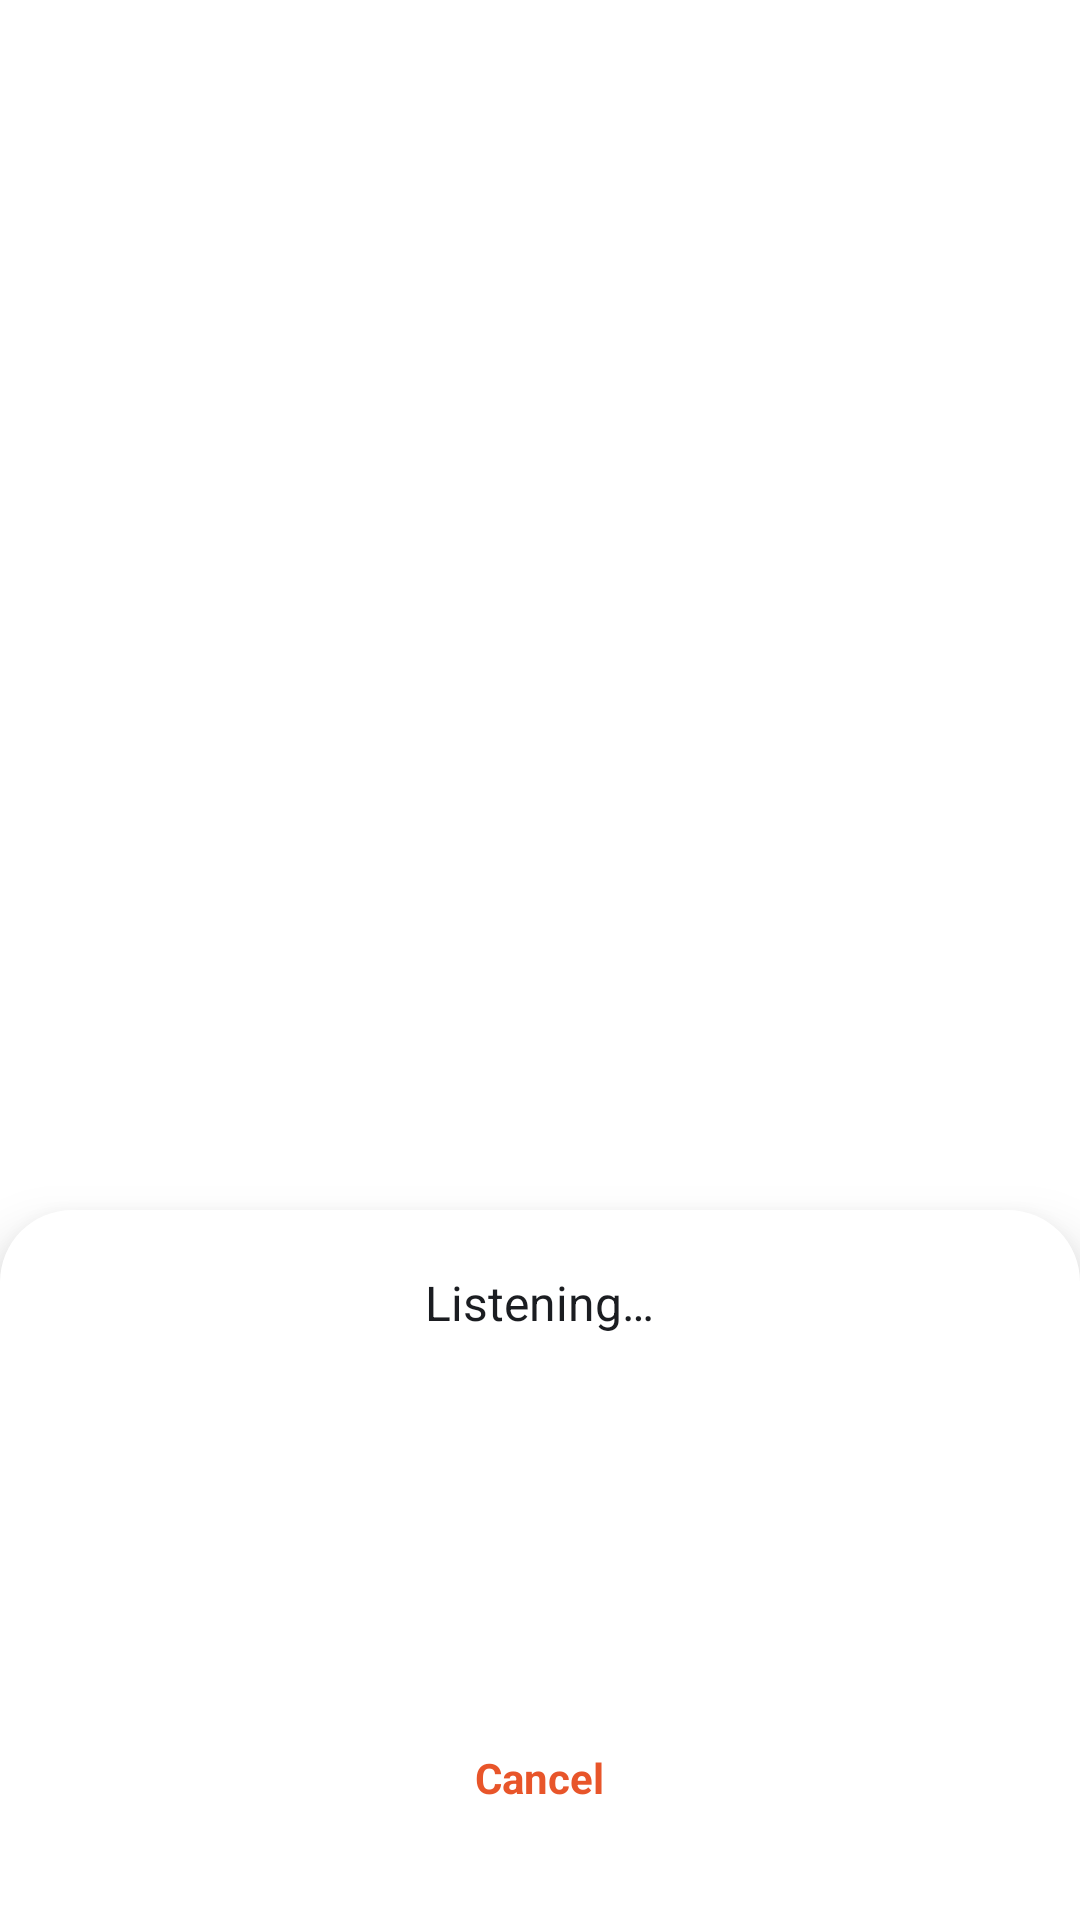

Produce the Android XML layout that renders to this screen, including the resource entries it uses.
<!-- AndroidManifest.xml: activity theme Theme.Murmur.Panel -->
<!-- res/layout/mic_panel.xml -->
<?xml version="1.0" encoding="utf-8"?>
<FrameLayout xmlns:android="http://schemas.android.com/apk/res/android"
    android:layout_width="match_parent"
    android:layout_height="match_parent">

    <LinearLayout
        android:layout_width="match_parent"
        android:layout_height="wrap_content"
        android:layout_gravity="bottom"
        android:background="@drawable/panel_background"
        android:elevation="12dp"
        android:gravity="center_horizontal"
        android:orientation="vertical"
        android:paddingTop="20dp"
        android:paddingBottom="28dp">

        <TextView
            android:id="@+id/panel_status"
            android:layout_width="wrap_content"
            android:layout_height="wrap_content"
            android:text="@string/listening_start"
            android:textColor="@color/text"
            android:textSize="16sp" />

        <FrameLayout
            android:layout_width="120dp"
            android:layout_height="120dp"
            android:layout_marginTop="8dp">

            <View
                android:id="@+id/panel_level"
                android:layout_width="84dp"
                android:layout_height="84dp"
                android:layout_gravity="center"
                android:alpha="0.3"
                android:background="@drawable/mic_button" />

            <FrameLayout
                android:id="@+id/panel_stop"
                android:layout_width="84dp"
                android:layout_height="84dp"
                android:layout_gravity="center"
                android:background="@drawable/mic_button"
                android:clickable="true"
                android:contentDescription="@string/panel_stop"
                android:focusable="true">

                <ImageView
                    android:layout_width="40dp"
                    android:layout_height="40dp"
                    android:layout_gravity="center"
                    android:importantForAccessibility="no"
                    android:src="@drawable/ic_stop" />
            </FrameLayout>
        </FrameLayout>

        <TextView
            android:id="@+id/panel_cancel"
            android:layout_width="wrap_content"
            android:layout_height="wrap_content"
            android:background="?android:attr/selectableItemBackground"
            android:clickable="true"
            android:focusable="true"
            android:padding="10dp"
            android:text="@string/panel_cancel"
            android:textColor="@color/accent"
            android:textStyle="bold" />
    </LinearLayout>
</FrameLayout>
<!-- resources referenced by this layout -->
<resources>
  <color name="accent">#E8552A</color>
  <color name="text">#1B1D21</color>
  <!-- drawable ic_stop (drawable) -->
  <vector xmlns:android="http://schemas.android.com/apk/res/android"
      android:width="36dp" android:height="36dp"
      android:viewportWidth="24" android:viewportHeight="24">
      <path android:fillColor="#FFFFFFFF" android:pathData="M9.5,7h5a2.5,2.5 0,0 1,2.5,2.5v5a2.5,2.5 0,0 1,-2.5,2.5h-5a2.5,2.5 0,0 1,-2.5,-2.5v-5a2.5,2.5 0,0 1,2.5,-2.5z" />
  </vector>
  <!-- drawable panel_background (drawable) -->
  <shape xmlns:android="http://schemas.android.com/apk/res/android">
      <solid android:color="@color/surface" />
      <corners android:topLeftRadius="24dp" android:topRightRadius="24dp" />
  </shape>
  <string name="listening_start">Listening…</string>
  <string name="panel_cancel">Cancel</string>
  <string name="panel_stop">Stop and type it in</string>
  <style name="Theme.Murmur.Panel" parent="Theme.Murmur">
          <item name="android:windowIsTranslucent">true</item>
          <item name="android:windowBackground">@android:color/transparent</item>
          <item name="android:windowNoTitle">true</item>
          <item name="android:backgroundDimEnabled">false</item>
          <item name="android:statusBarColor">@android:color/transparent</item>
          <item name="android:navigationBarColor">@color/surface</item>
          <item name="android:windowAnimationStyle">@android:style/Animation.InputMethod</item>
      </style>
  <color name="surface">#FFFFFF</color>
  <style name="Theme.Murmur" parent="android:Theme.Material.Light.NoActionBar">
          <item name="android:colorAccent">@color/accent</item>
          <item name="android:colorPrimary">@color/accent</item>
          <item name="android:windowBackground">@color/background</item>
          <item name="android:statusBarColor">@color/background</item>
          <item name="android:navigationBarColor">@color/background</item>
          <item name="android:windowLightStatusBar">true</item>
          <item name="android:textColorPrimary">@color/text</item>
          <item name="android:textColorSecondary">@color/muted</item>
      </style>
  <color name="background">#F6F5F2</color>
  <color name="muted">#6B7078</color>
</resources>
